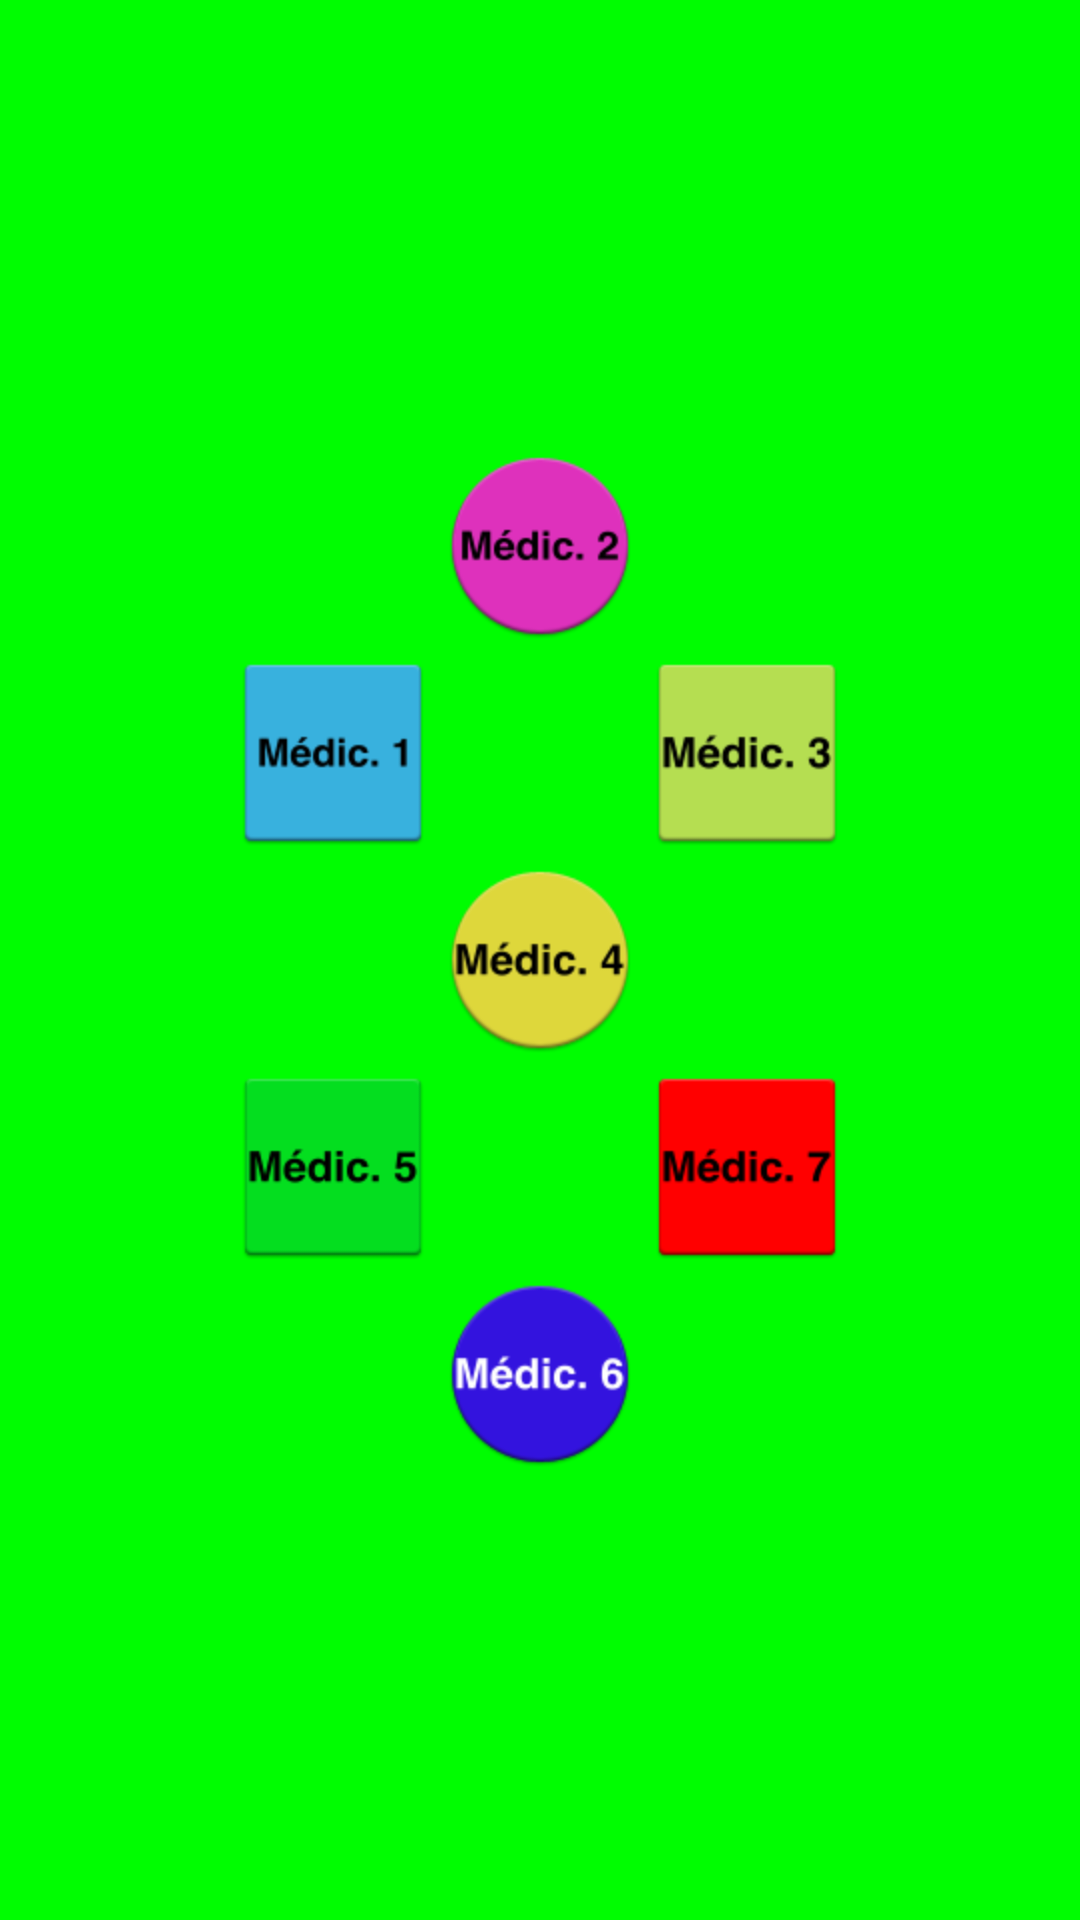

Android layout source for this screen:
<!-- AndroidManifest.xml: application theme AppTheme -->
<!-- res/layout/activity_main.xml -->
<?xml version="1.0" encoding="utf-8"?>

<android.support.constraint.ConstraintLayout xmlns:android="http://schemas.android.com/apk/res/android"
    xmlns:app="http://schemas.android.com/apk/res-auto"
    xmlns:tools="http://schemas.android.com/tools"
    android:background="@color/bgMain"
    android:layout_width="match_parent"
    android:layout_height="match_parent"
    tools:context=".MainActivity">

    <ImageView
        android:id="@+id/iv_medic4"
        style="@style/medic_icons"
        app:layout_constraintBottom_toBottomOf="parent"
        app:layout_constraintEnd_toEndOf="parent"
        app:layout_constraintStart_toStartOf="parent"
        app:layout_constraintTop_toTopOf="parent"
        app:srcCompat="@drawable/medicament4" />

    <ImageView
        android:id="@+id/iv_medic2"
        style="@style/medic_icons"
        android:layout_marginBottom="84dp"
        app:layout_constraintBottom_toTopOf="@+id/iv_medic1"
        app:layout_constraintEnd_toEndOf="parent"
        app:layout_constraintStart_toStartOf="parent"
        app:srcCompat="@drawable/medicament2" />

    <ImageView
        android:id="@+id/iv_medic6"
        android:layout_marginTop="84dp"
        style="@style/medic_icons"
        app:layout_constraintEnd_toEndOf="parent"
        app:layout_constraintStart_toStartOf="parent"
        app:layout_constraintTop_toBottomOf="@+id/iv_medic5"
        app:srcCompat="@drawable/medicament6" />

    <ImageView
        android:id="@+id/iv_medic1"
        style="@style/medic_icons"
        app:layout_constraintBottom_toTopOf="@id/iv_medic4"
        app:layout_constraintEnd_toStartOf="@+id/iv_medic4"
        app:srcCompat="@drawable/medicament1" />

    <ImageView
        android:id="@+id/iv_medic3"
        style="@style/medic_icons"
        app:layout_constraintStart_toEndOf="@+id/iv_medic4"
        app:layout_constraintBottom_toTopOf="@id/iv_medic4"
        app:srcCompat="@drawable/medicament3"/>

    <ImageView
        android:id="@+id/iv_medic5"
        style="@style/medic_icons"
        app:layout_constraintEnd_toStartOf="@+id/iv_medic4"
        app:layout_constraintTop_toBottomOf="@id/iv_medic4"
        app:srcCompat="@drawable/medicament5" />

    <ImageView
        android:id="@+id/iv_medic7"
        style="@style/medic_icons"
        app:layout_constraintTop_toBottomOf="@id/iv_medic4"
        app:layout_constraintStart_toEndOf="@+id/iv_medic4"
        app:srcCompat="@drawable/medicament7" />
</android.support.constraint.ConstraintLayout>
<!-- resources referenced by this layout -->
<resources>
  <color name="bgMain">#00fd01</color>
  <!-- drawable medicament1: png bitmap (drawable-hdpi, 1692 bytes) -->
  <!-- drawable medicament2: png bitmap (drawable-hdpi, 4169 bytes) -->
  <!-- drawable medicament3: png bitmap (drawable-hdpi, 1979 bytes) -->
  <!-- drawable medicament4: png bitmap (drawable-hdpi, 4106 bytes) -->
  <!-- drawable medicament5: png bitmap (drawable-hdpi, 1789 bytes) -->
  <!-- drawable medicament6: png bitmap (drawable-hdpi, 4264 bytes) -->
  <!-- drawable medicament7: png bitmap (drawable-hdpi, 1452 bytes) -->
  <style name="medic_icons">
          <item name="android:layout_width">wrap_content</item>
          <item name="android:layout_height">wrap_content</item>
          <item name="android:layout_margin">5dp</item>
      </style>
  <style name="AppTheme" parent="Theme.AppCompat.Light.DarkActionBar">
          
          <item name="colorPrimary">@color/colorPrimary</item>
          <item name="colorPrimaryDark">@color/colorPrimaryDark</item>
          <item name="colorAccent">@color/colorAccent</item>
      </style>
  <color name="colorPrimary">#fdb201</color>
  <color name="colorPrimaryDark">#d09107</color>
  <color name="colorAccent">#D81B60</color>
</resources>
